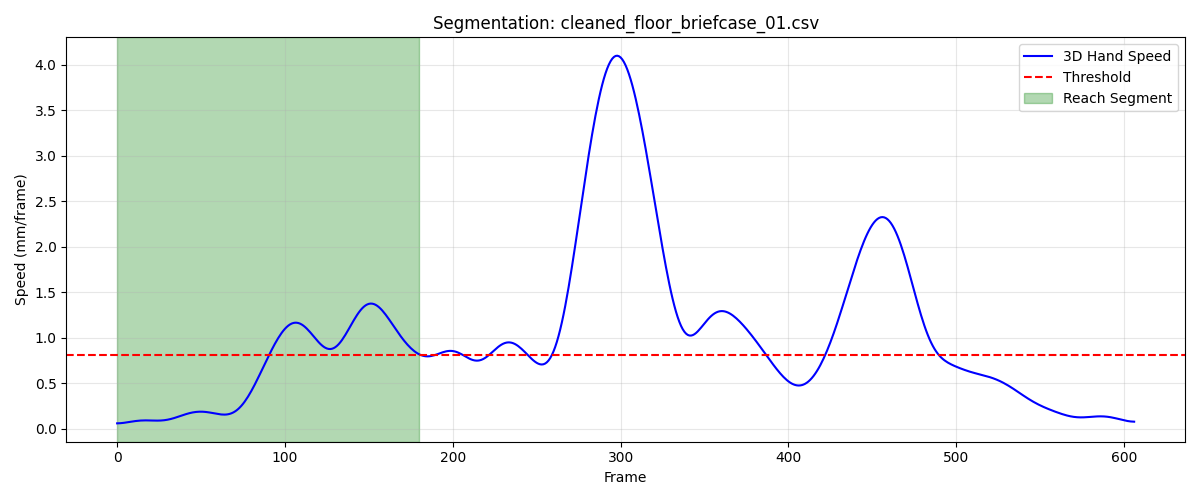

Source data for this figure (header and first rows):
frame, sub_frame, shoulderr_x, shoulderr_y, shoulderr_z, humr1_x, humr1_y, humr1_z, humr2_x, humr2_y, humr2_z, humr3_x, humr3_y, humr3_z, humr4_x, humr4_y, humr4_z, humr5_x, humr5_y, humr5_z, humr6_x, humr6_y, humr6_z, humr7_x
1, 0, 172.2, -545.2, 577.3, 221.5, -502.1, 437.9, 231.1, -491.4, 366.6, 224.8, -554, 431.2, 173.4, -463.3, 417.4, 225.7, -554.4, 372.3, 188.3, -468.9, 363.3, 205.4
2, 0, 172.2, -545.4, 577.3, 221.6, -502.2, 437.9, 231.1, -491.5, 366.6, 224.8, -554.1, 431.2, 173.5, -463.4, 417.4, 225.7, -554.5, 372.3, 188.3, -469, 363.3, 205.4
3, 0, 172.2, -545.5, 577.3, 221.6, -502.4, 437.9, 231.2, -491.6, 366.6, 224.8, -554.3, 431.2, 173.6, -463.5, 417.4, 225.7, -554.6, 372.3, 188.4, -469.2, 363.3, 205.4
4, 0, 172.2, -545.6, 577.3, 221.7, -502.5, 437.9, 231.2, -491.8, 366.6, 224.9, -554.4, 431.2, 173.6, -463.6, 417.4, 225.7, -554.8, 372.3, 188.5, -469.3, 363.3, 205.4
5, 0, 172.3, -545.7, 577.3, 221.7, -502.6, 438, 231.3, -491.9, 366.6, 224.9, -554.6, 431.2, 173.7, -463.7, 417.4, 225.7, -554.9, 372.3, 188.5, -469.4, 363.3, 205.4
6, 0, 172.3, -545.8, 577.3, 221.7, -502.8, 438, 231.3, -492, 366.7, 224.9, -554.7, 431.2, 173.7, -463.8, 417.5, 225.8, -555, 372.3, 188.6, -469.5, 363.3, 205.4
7, 0, 172.3, -545.9, 577.4, 221.8, -502.9, 438, 231.4, -492.2, 366.7, 225, -554.8, 431.2, 173.8, -463.9, 417.5, 225.8, -555.1, 372.3, 188.6, -469.6, 363.4, 205.3
8, 0, 172.3, -546, 577.4, 221.8, -503, 438, 231.4, -492.3, 366.7, 225, -554.9, 431.3, 173.8, -464, 417.5, 225.8, -555.3, 372.4, 188.7, -469.7, 363.4, 205.3
9, 0, 172.3, -546.1, 577.4, 221.8, -503.1, 438, 231.4, -492.4, 366.7, 225, -555, 431.3, 173.9, -464.1, 417.5, 225.8, -555.4, 372.4, 188.7, -469.8, 363.4, 205.3
10, 0, 172.4, -546.2, 577.4, 221.9, -503.2, 438.1, 231.5, -492.5, 366.8, 225, -555.1, 431.3, 173.9, -464.2, 417.5, 225.8, -555.5, 372.4, 188.8, -469.9, 363.4, 205.3
11, 0, 172.4, -546.3, 577.4, 221.9, -503.3, 438.1, 231.5, -492.6, 366.8, 225, -555.2, 431.3, 174, -464.3, 417.5, 225.8, -555.6, 372.4, 188.9, -470, 363.4, 205.3
12, 0, 172.4, -546.4, 577.4, 221.9, -503.4, 438.1, 231.6, -492.7, 366.8, 225.1, -555.3, 431.3, 174, -464.3, 417.5, 225.8, -555.7, 372.4, 188.9, -470.1, 363.4, 205.3
13, 0, 172.4, -546.4, 577.4, 222, -503.5, 438.1, 231.6, -492.8, 366.8, 225.1, -555.4, 431.3, 174.1, -464.4, 417.5, 225.8, -555.8, 372.4, 189, -470.1, 363.4, 205.4
14, 0, 172.4, -546.5, 577.4, 222, -503.6, 438.1, 231.6, -492.9, 366.8, 225.1, -555.5, 431.4, 174.1, -464.4, 417.6, 225.8, -555.9, 372.5, 189, -470.2, 363.4, 205.4
15, 0, 172.4, -546.6, 577.4, 222, -503.7, 438.1, 231.7, -493, 366.8, 225.1, -555.6, 431.4, 174.1, -464.5, 417.5, 225.8, -556, 372.5, 189, -470.2, 363.4, 205.4
16, 0, 172.4, -546.6, 577.4, 222.0, -503.7, 438.1, 231.7, -493, 366.8, 225.1, -555.6, 431.3, 174.2, -464.5, 417.5, 225.8, -556, 372.4, 189.1, -470.3, 363.4, 205.4
17, 0, 172.4, -546.7, 577.3, 222, -503.8, 438.1, 231.7, -493.1, 366.8, 225, -555.7, 431.3, 174.2, -464.6, 417.5, 225.8, -556.1, 372.4, 189.1, -470.3, 363.4, 205.4
18, 0, 172.4, -546.7, 577.3, 222, -503.9, 438.1, 231.7, -493.2, 366.8, 225, -555.8, 431.3, 174.2, -464.6, 417.5, 225.8, -556.1, 372.4, 189.1, -470.4, 363.4, 205.4
19, 0, 172.4, -546.8, 577.3, 222, -503.9, 438.1, 231.7, -493.2, 366.7, 225, -555.8, 431.3, 174.2, -464.6, 417.5, 225.8, -556.2, 372.4, 189.1, -470.4, 363.4, 205.4
20, 0, 172.4, -546.8, 577.2, 222, -504, 438, 231.7, -493.2, 366.7, 225, -555.8, 431.3, 174.2, -464.7, 417.5, 225.8, -556.2, 372.3, 189.1, -470.4, 363.4, 205.4
21, 0, 172.4, -546.9, 577.2, 222, -504, 438.0, 231.7, -493.3, 366.7, 225, -555.9, 431.2, 174.2, -464.7, 417.5, 225.8, -556.3, 372.3, 189.1, -470.5, 363.4, 205.4
22, 0, 172.3, -546.9, 577.2, 222, -504, 438, 231.7, -493.3, 366.6, 225, -555.9, 431.2, 174.2, -464.7, 417.4, 225.8, -556.3, 372.3, 189.1, -470.5, 363.3, 205.4
23, 0, 172.3, -547, 577.1, 222, -504.1, 437.9, 231.7, -493.4, 366.6, 225, -555.9, 431.1, 174.2, -464.8, 417.4, 225.8, -556.3, 372.2, 189.1, -470.5, 363.3, 205.4
24, 0, 172.3, -547.1, 577.1, 222, -504.1, 437.9, 231.7, -493.4, 366.6, 224.9, -556, 431.1, 174.2, -464.8, 417.4, 225.8, -556.4, 372.2, 189.1, -470.5, 363.3, 205.4
25, 0, 172.3, -547.1, 577, 222, -504.2, 437.9, 231.7, -493.4, 366.5, 224.9, -556, 431, 174.2, -464.9, 417.4, 225.8, -556.4, 372.1, 189.1, -470.6, 363.2, 205.4
26, 0, 172.4, -547.2, 577, 222, -504.2, 437.8, 231.7, -493.5, 366.5, 224.9, -556.1, 431, 174.2, -464.9, 417.3, 225.8, -556.5, 372.1, 189.1, -470.6, 363.2, 205.3
27, 0, 172.4, -547.2, 576.9, 222, -504.3, 437.8, 231.7, -493.5, 366.4, 224.9, -556.1, 430.9, 174.2, -464.9, 417.3, 225.8, -556.5, 372, 189.1, -470.6, 363.2, 205.3
28, 0, 172.4, -547.3, 576.9, 222, -504.3, 437.7, 231.7, -493.5, 366.4, 224.9, -556.2, 430.9, 174.2, -465, 417.3, 225.7, -556.5, 372, 189.1, -470.7, 363.1, 205.3
29, 0, 172.4, -547.3, 576.9, 222, -504.4, 437.7, 231.7, -493.6, 366.3, 224.8, -556.3, 430.8, 174.2, -465, 417.2, 225.7, -556.6, 371.9, 189.1, -470.7, 363.1, 205.2
30, 0, 172.4, -547.4, 576.8, 222, -504.4, 437.6, 231.7, -493.6, 366.3, 224.8, -556.3, 430.8, 174.3, -465.1, 417.2, 225.7, -556.6, 371.9, 189.1, -470.7, 363, 205.2
31, 0, 172.5, -547.4, 576.7, 222, -504.5, 437.5, 231.7, -493.7, 366.2, 224.8, -556.4, 430.7, 174.3, -465.1, 417.1, 225.7, -556.7, 371.8, 189.1, -470.8, 363, 205.2
32, 0, 172.5, -547.5, 576.7, 222.1, -504.5, 437.5, 231.7, -493.7, 366.1, 224.8, -556.5, 430.6, 174.3, -465.2, 417.1, 225.7, -556.8, 371.7, 189.2, -470.8, 362.9, 205.1
33, 0, 172.5, -547.5, 576.6, 222.1, -504.6, 437.4, 231.7, -493.8, 366.1, 224.8, -556.5, 430.6, 174.3, -465.2, 417, 225.7, -556.8, 371.6, 189.2, -470.9, 362.9, 205.1
34, 0, 172.6, -547.6, 576.6, 222.1, -504.6, 437.3, 231.7, -493.8, 366, 224.8, -556.6, 430.5, 174.4, -465.3, 417, 225.7, -556.8, 371.6, 189.1, -470.9, 362.8, 205.1
35, 0, 172.6, -547.6, 576.5, 222.1, -504.7, 437.2, 231.7, -493.8, 365.9, 224.8, -556.6, 430.4, 174.4, -465.3, 416.9, 225.7, -556.9, 371.5, 189.1, -471, 362.8, 205
36, 0, 172.6, -547.6, 576.4, 222.1, -504.7, 437.1, 231.7, -493.9, 365.8, 224.8, -556.7, 430.3, 174.4, -465.4, 416.8, 225.7, -556.9, 371.4, 189.1, -471, 362.7, 205
37, 0, 172.7, -547.7, 576.3, 222.1, -504.8, 437.1, 231.7, -493.9, 365.7, 224.8, -556.7, 430.2, 174.4, -465.4, 416.7, 225.6, -557, 371.3, 189.1, -471.1, 362.6, 204.9
38, 0, 172.7, -547.7, 576.3, 222.1, -504.8, 437, 231.7, -494, 365.6, 224.8, -556.8, 430.1, 174.5, -465.5, 416.7, 225.6, -557, 371.2, 189.1, -471.1, 362.5, 204.9
39, 0, 172.8, -547.7, 576.2, 222.2, -504.8, 436.9, 231.7, -494, 365.5, 224.8, -556.8, 430, 174.5, -465.5, 416.6, 225.6, -557, 371.1, 189.1, -471.2, 362.5, 204.8
40, 0, 172.8, -547.8, 576.1, 222.2, -504.9, 436.8, 231.6, -494.1, 365.4, 224.8, -556.8, 429.9, 174.5, -465.5, 416.5, 225.5, -557.1, 371, 189.1, -471.2, 362.4, 204.8
41, 0, 172.9, -547.8, 576, 222.2, -504.9, 436.7, 231.6, -494.1, 365.3, 224.8, -556.8, 429.8, 174.5, -465.5, 416.4, 225.5, -557.1, 370.9, 189.1, -471.2, 362.3, 204.7
42, 0, 172.9, -547.8, 575.9, 222.2, -504.9, 436.6, 231.6, -494.1, 365.2, 224.8, -556.9, 429.7, 174.5, -465.5, 416.3, 225.5, -557.1, 370.8, 189.1, -471.2, 362.2, 204.6
43, 0, 172.9, -547.8, 575.9, 222.2, -504.9, 436.5, 231.6, -494.2, 365.1, 224.7, -556.9, 429.6, 174.5, -465.6, 416.2, 225.4, -557.2, 370.7, 189.1, -471.2, 362.1, 204.5
44, 0, 173, -547.8, 575.8, 222.2, -504.9, 436.4, 231.5, -494.2, 365, 224.7, -556.9, 429.5, 174.5, -465.6, 416.2, 225.4, -557.2, 370.6, 189.1, -471.2, 362, 204.5
45, 0, 173, -547.8, 575.7, 222.2, -504.9, 436.3, 231.5, -494.2, 364.9, 224.7, -556.9, 429.4, 174.5, -465.6, 416.1, 225.3, -557.2, 370.5, 189, -471.2, 361.9, 204.4
46, 0, 173.1, -547.7, 575.6, 222.1, -505, 436.1, 231.4, -494.2, 364.8, 224.7, -556.9, 429.3, 174.5, -465.5, 416, 225.3, -557.2, 370.4, 189, -471.2, 361.8, 204.3
47, 0, 173.1, -547.7, 575.5, 222.1, -505, 436, 231.4, -494.3, 364.7, 224.7, -556.9, 429.2, 174.4, -465.5, 415.9, 225.2, -557.2, 370.3, 189, -471.2, 361.7, 204.2
48, 0, 173.1, -547.7, 575.4, 222.1, -505, 435.9, 231.3, -494.3, 364.6, 224.7, -556.9, 429.1, 174.4, -465.5, 415.8, 225.2, -557.3, 370.2, 188.9, -471.2, 361.6, 204.1
49, 0, 173.2, -547.7, 575.4, 222.1, -505, 435.8, 231.3, -494.3, 364.5, 224.6, -556.9, 429, 174.4, -465.5, 415.7, 225.1, -557.3, 370.1, 188.8, -471.2, 361.5, 204
50, 0, 173.2, -547.6, 575.3, 222, -505, 435.7, 231.2, -494.3, 364.4, 224.6, -556.9, 428.9, 174.3, -465.5, 415.6, 225.1, -557.3, 370, 188.8, -471.2, 361.4, 203.9
51, 0, 173.2, -547.6, 575.2, 222, -504.9, 435.6, 231.2, -494.3, 364.2, 224.6, -556.9, 428.8, 174.3, -465.4, 415.5, 225, -557.3, 369.9, 188.7, -471.2, 361.3, 203.8
52, 0, 173.3, -547.5, 575.1, 222, -504.9, 435.5, 231.1, -494.3, 364.1, 224.5, -556.9, 428.7, 174.3, -465.4, 415.4, 224.9, -557.3, 369.8, 188.6, -471.2, 361.2, 203.7
53, 0, 173.3, -547.5, 575.1, 222, -504.9, 435.4, 231, -494.3, 364, 224.5, -556.9, 428.6, 174.2, -465.4, 415.4, 224.8, -557.3, 369.7, 188.6, -471.3, 361.1, 203.5
54, 0, 173.3, -547.5, 575, 221.9, -504.9, 435.3, 231, -494.3, 363.9, 224.4, -556.9, 428.5, 174.2, -465.4, 415.3, 224.8, -557.3, 369.6, 188.5, -471.3, 361.1, 203.4
55, 0, 173.3, -547.4, 574.9, 221.9, -504.9, 435.2, 230.9, -494.3, 363.8, 224.4, -556.9, 428.4, 174.2, -465.3, 415.2, 224.7, -557.3, 369.5, 188.4, -471.2, 361, 203.3
56, 0, 173.4, -547.4, 574.8, 221.9, -504.9, 435.1, 230.8, -494.3, 363.7, 224.4, -556.9, 428.3, 174.2, -465.3, 415.1, 224.6, -557.3, 369.4, 188.4, -471.2, 360.9, 203.2
57, 0, 173.4, -547.4, 574.8, 221.9, -504.9, 435, 230.8, -494.3, 363.5, 224.3, -556.9, 428.2, 174.1, -465.3, 415, 224.6, -557.3, 369.3, 188.3, -471.2, 360.8, 203
58, 0, 173.4, -547.3, 574.7, 221.9, -504.9, 434.9, 230.7, -494.3, 363.4, 224.3, -556.9, 428.2, 174.1, -465.3, 414.9, 224.5, -557.3, 369.2, 188.3, -471.2, 360.7, 202.9
59, 0, 173.4, -547.3, 574.6, 221.9, -504.9, 434.8, 230.7, -494.3, 363.3, 224.3, -556.9, 428.1, 174.1, -465.2, 414.9, 224.5, -557.3, 369.1, 188.3, -471.2, 360.6, 202.8
60, 0, 173.5, -547.2, 574.5, 221.9, -504.8, 434.7, 230.7, -494.3, 363.2, 224.3, -556.9, 428, 174.1, -465.2, 414.8, 224.4, -557.2, 369, 188.3, -471.1, 360.5, 202.8
... 121 more rows
